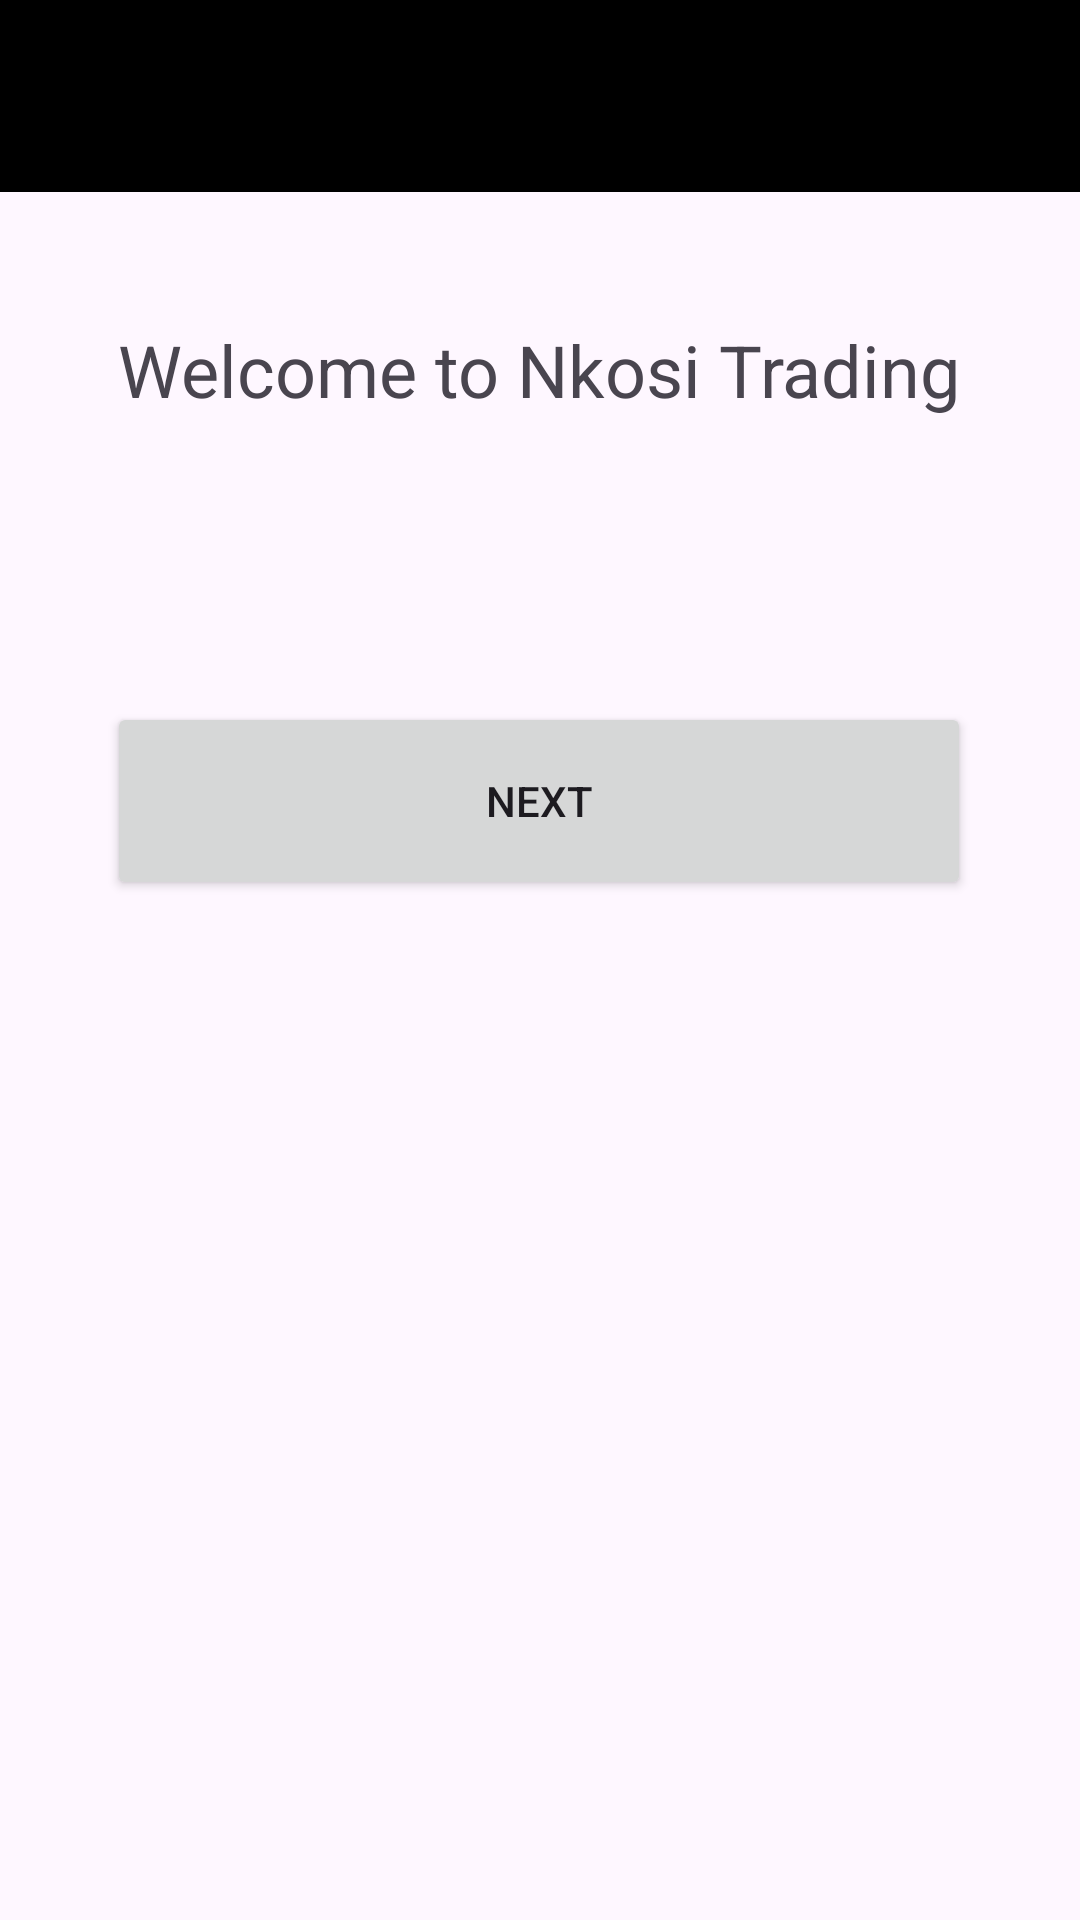

This screen was rendered from an Android layout file. Write that file and the resources it references.
<!-- AndroidManifest.xml: application theme Theme.Nkosi -->
<!-- res/layout/activity_main.xml -->
<?xml version="1.0" encoding="utf-8"?>
<androidx.constraintlayout.widget.ConstraintLayout xmlns:android="http://schemas.android.com/apk/res/android"
    xmlns:app="http://schemas.android.com/apk/res-auto"
    xmlns:tools="http://schemas.android.com/tools"
    android:layout_width="match_parent"
    android:layout_height="match_parent"
    tools:context="co.za.nkosi.MainActivity">


    <androidx.appcompat.widget.Toolbar
        android:id="@+id/toolbar"
        android:layout_width="match_parent"
        android:layout_height="?attr/actionBarSize"
        android:background="?attr/colorPrimary"
        app:theme="@style/ThemeOverlay.AppCompat.Dark.ActionBar" />


    <TextView
        android:id="@+id/txtWelcome"
        android:layout_width="wrap_content"
        android:layout_height="wrap_content"
        android:text="Welcome to Nkosi Trading"
        android:textSize="24sp"
        app:layout_constraintBottom_toBottomOf="parent"
        app:layout_constraintEnd_toEndOf="parent"
        app:layout_constraintHorizontal_bias="0.498"
        app:layout_constraintStart_toStartOf="parent"
        app:layout_constraintTop_toTopOf="parent"
        app:layout_constraintVertical_bias="0.176" />

    <Button
        android:id="@+id/btnNext"
        android:layout_width="288dp"
        android:layout_height="66dp"
        android:layout_marginStart="61dp"
        android:layout_marginTop="170dp"
        android:layout_marginEnd="62dp"
        android:text="Next"
        app:layout_constraintEnd_toEndOf="parent"
        app:layout_constraintStart_toStartOf="parent"
        app:layout_constraintTop_toBottomOf="@+id/toolbar" />

</androidx.constraintlayout.widget.ConstraintLayout>
<!-- resources referenced by this layout -->
<resources>
  <style name="Theme.Nkosi" parent="Base.Theme.Nkosi" />
  <style name="Base.Theme.Nkosi" parent="Theme.Material3.DayNight.NoActionBar">
          <item name="colorPrimary">@color/black</item>
      </style>
  <!-- not gathered from this repository: default colours our renderer supplied (Android Studio template values) -->
  <color name="black">#FF000000</color>
</resources>
